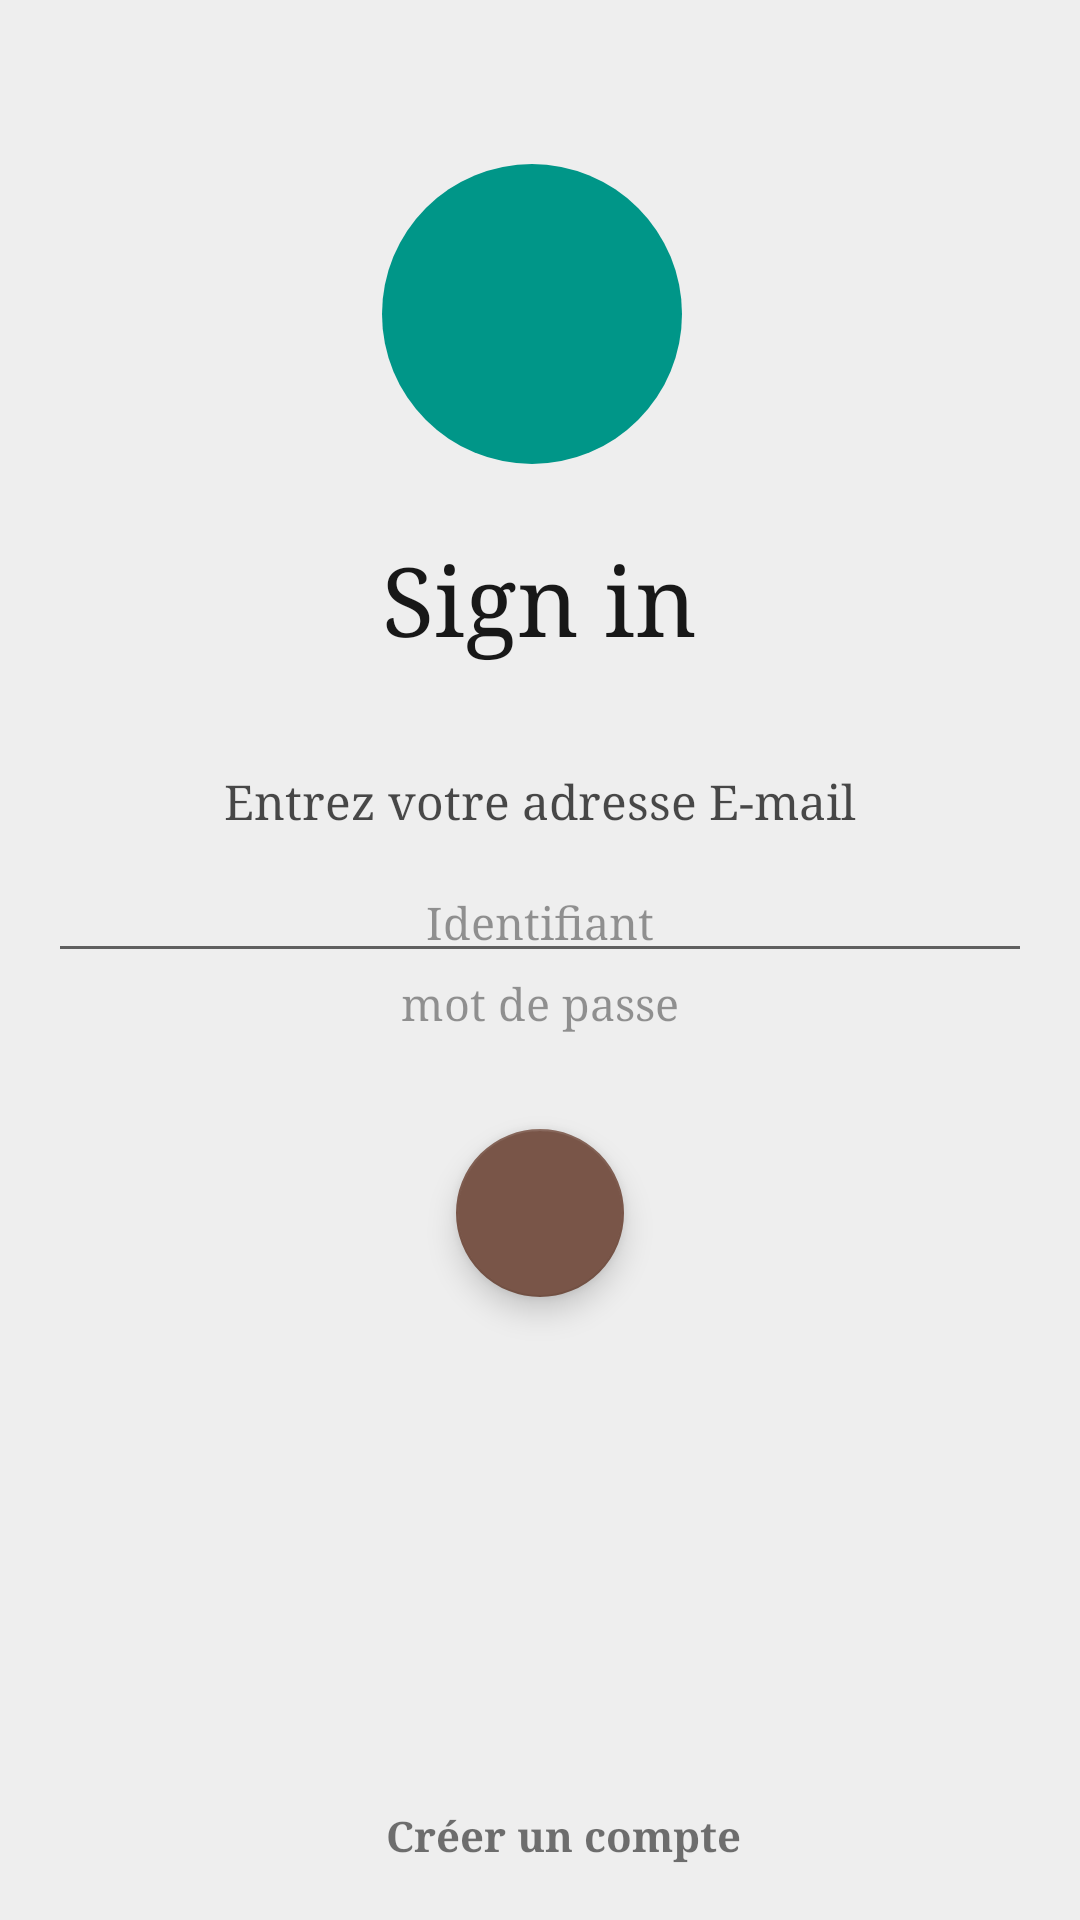

Reconstruct the res/layout file that produces this screen, plus the resources it refers to.
<!-- AndroidManifest.xml: application theme AppTheme -->
<!-- res/layout/activity_sign_in.xml -->
<?xml version="1.0" encoding="utf-8"?>
<android.support.design.widget.CoordinatorLayout

    xmlns:android="http://schemas.android.com/apk/res/android"

    xmlns:app="http://schemas.android.com/apk/res-auto"

    xmlns:tools="http://schemas.android.com/tools"

    android:id="@+id/container"

    android:layout_width="match_parent"

    android:layout_height="match_parent">

    <RelativeLayout

        android:layout_width="match_parent"

        android:layout_height="match_parent"

        xmlns:app="http://schemas.android.com/apk/res-auto"

        tools:context="com.chickdev.geny.user.Authentification.vues.GetUserNameOrEmailAdress">

        <TextView
            android:id="@+id/tv_sing_in"

            android:layout_above="@+id/tv_user_names_email_adress_or_phone"

            android:layout_width="wrap_content"

            android:layout_height="wrap_content"

            android:text="Sign in"

            android:textColor="@color/textColorPrimaryBold"

            android:textSize="32sp"

            android:layout_centerHorizontal="true" />

        <TextView

            android:id="@+id/tv_user_names_email_adress_or_phone"

            android:layout_above="@+id/rl_get_user_account"

            android:layout_marginBottom="10dp"

            android:layout_width="wrap_content"

            android:layout_height="wrap_content"

            android:text="Entrez votre adresse E-mail"

            android:maxLines="1"

            android:textColor="@color/textColorPrimary"

            android:textSize="16sp"

            android:layout_centerHorizontal="true"

            android:gravity="center"

            android:layout_marginTop="36dp"

            android:layout_marginLeft="20dp"

            android:layout_marginRight="20dp" />

        <RelativeLayout
            android:id="@+id/rl_get_user_account"

            android:layout_centerInParent="true"

            android:layout_width="match_parent"

            android:layout_height="wrap_content">

            <EditText
                android:id="@+id/edt_email"

                android:layout_width="match_parent"

                android:layout_height="wrap_content"

                android:textColorHint="@color/textColorPrimaryLight"

                android:textColor="@color/textColorPrimary"

                android:textSize="15sp"

                android:maxLines="1"

                android:maxLength="30"

                android:hint="Identifiant"

                android:gravity="center_horizontal|center_vertical"

                android:layout_marginLeft="16dp"

                android:layout_marginRight="16dp" />


            <EditText
                android:visibility="visible"

                android:id="@+id/edt_pass"

                android:layout_below="@+id/edt_email"

                android:background="@android:color/transparent"

                android:layout_width="match_parent"

                android:layout_height="wrap_content"

                android:paddingBottom="8dp"

                android:textSize="15sp"

                android:hint="mot de passe"

                android:textColorHint="@color/textColorPrimaryLight"

                android:textColor="@color/textColorPrimary"

                android:maxLines="1"

                android:maxLength="15"

                android:gravity="center_horizontal|center_vertical"

                android:layout_marginLeft="16dp"

                android:layout_marginRight="16dp" />

        </RelativeLayout>

        <android.support.design.widget.FloatingActionButton

            android:id="@+id/sign_in_button"

            android:layout_below="@+id/rl_get_user_account"

            android:layout_centerHorizontal="true"

            android:layout_marginTop="24dp"

            android:src="@drawable/quantum_ic_play_arrow_white_24"

            android:layout_width="wrap_content"

            android:layout_height="wrap_content" />

        <android.support.design.widget.FloatingActionButton

            android:visibility="gone"

            android:id="@+id/fab_sign_in2"

            android:layout_below="@+id/rl_get_user_account"

            android:layout_centerHorizontal="true"

            android:layout_marginTop="24dp"

            android:layout_width="wrap_content"

            android:layout_height="wrap_content"

            app:fabSize="mini" />


        <android.support.v7.widget.Toolbar

            android:id="@+id/toolbar_bottom_sign_in"

            android:layout_width="match_parent"

            android:layout_height="wrap_content"

            android:background="@color/colorBackground"

            android:layout_alignParentBottom="true" >

            <FrameLayout
                android:id="@+id/fl_create_account"

                android:visibility="visible"

                android:layout_width="match_parent"

                android:layout_height="match_parent">

                <TextView
                    android:id="@+id/tv_create_account"

                    android:layout_width="wrap_content"

                    android:layout_height="wrap_content"

                    android:text="Créer un compte"

                    android:textStyle="bold"

                    android:layout_gravity="center_horizontal"

                    android:textSize="14sp" />

            </FrameLayout>

            <FrameLayout
                android:id="@+id/fl_pb_sign_in"

                android:visibility="gone"

                android:layout_width="match_parent"

                android:layout_height="match_parent">

                <TextView
                    android:id="@+id/tv_problem_sign_in"

                    android:layout_width="wrap_content"

                    android:layout_height="wrap_content"

                    android:text="Mot de passe oublié?"

                    android:layout_gravity="center_horizontal"

                    android:textSize="14sp"

                    android:textColor="@color/colorAccent" />

            </FrameLayout>
        </android.support.v7.widget.Toolbar>

        <RelativeLayout

            android:id="@+id/rl_iv_sign_in"

            android:background="@drawable/circle_for_logo"

            android:layout_width="100dp"

            android:layout_height="100dp"

            android:layout_marginBottom="24dp"

            android:layout_above="@+id/tv_sing_in"

            android:layout_alignLeft="@+id/tv_sing_in"

            android:layout_alignStart="@+id/tv_sing_in">

            <ImageView

                android:id="@+id/iv_sign_in"

                android:layout_width="120dp"

                android:layout_height="wrap_content"

                android:layout_centerHorizontal="true"

                android:layout_centerVertical="true" />

        </RelativeLayout>
    </RelativeLayout>
</android.support.design.widget.CoordinatorLayout>
<!-- resources referenced by this layout -->
<resources>
  <color name="colorAccent">#795548</color>
  <color name="colorBackground">#EEEEEE</color>
  <color name="textColorPrimary">#B3000000</color>
  <color name="textColorPrimaryBold">#E6000000</color>
  <color name="textColorPrimaryLight">#66000000</color>
  <!-- drawable circle_for_logo (drawable) -->
  <?xml version="1.0" encoding="utf-8"?>
  <selector xmlns:android="http://schemas.android.com/apk/res/android">
      <item
          android:state_pressed="true">
          <shape
              android:shape="oval">
              <solid
                  android:color="@color/colorPrimary"/>
              <size
                  android:width="55dp"
  
                  android:height="55dp"/>
          </shape>
      </item>
      <item>
          <shape
              android:shape="oval">
              <solid
                  android:color="@color/colorPrimary"/>
              <size
                  android:width="52dp"
                  android:height="52dp"/>
              <corners
                  android:bottomRightRadius="2dp"
                  android:bottomLeftRadius="2dp"
                  android:topLeftRadius="2dp"
                  android:topRightRadius="2dp"/>
          </shape>
      </item>
  </selector>
  <style name="AppTheme" parent="AppTheme.Base">
  
      </style>
  <color name="colorPrimary">#009688</color>
  <style name="AppTheme.Base" parent="Theme.AppCompat.Light.NoActionBar">
  
          <item name="colorPrimary">@color/colorPrimary</item>
  
          <item name="colorPrimaryDark">@color/colorPrimaryDark</item>
  
          <item name="colorAccent">@color/colorAccent</item>
  
          <item name="android:windowBackground">@color/colorBackground</item>
          
          <item name="android:typeface">serif</item>
  
      </style>
  <color name="colorPrimaryDark">#009688</color>
</resources>
